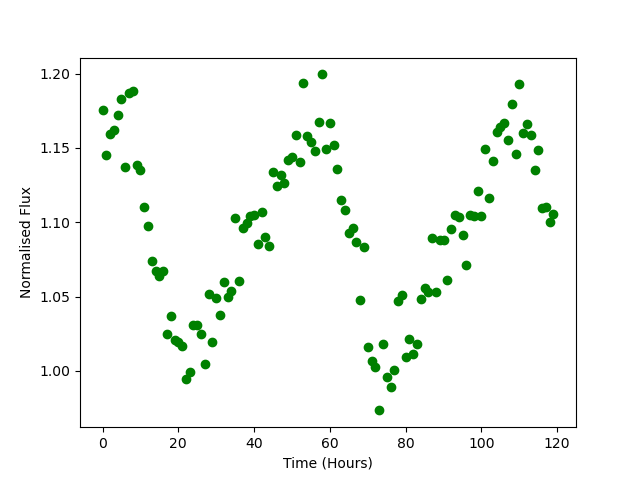

Data behind this chart, as committed beside it:
Time, Flux
0.0, 1.176
1.0, 1.145
2.0, 1.159
3.0, 1.162
4.0, 1.172
5.0, 1.183
6.0, 1.137
7.0, 1.187
8.0, 1.188
9.0, 1.139
10.0, 1.135
11.0, 1.111
12.0, 1.098
13.0, 1.074
14.0, 1.067
15.0, 1.064
16.0, 1.067
17.0, 1.025
18.0, 1.037
19.0, 1.021
20.0, 1.02
21.0, 1.017
22.0, 0.9946
23.0, 0.9995
24.0, 1.031
25.0, 1.031
26.0, 1.025
27.0, 1.005
28.0, 1.052
29.0, 1.019
30.0, 1.049
31.0, 1.038
32.0, 1.06
33.0, 1.05
34.0, 1.053
35.0, 1.103
36.0, 1.061
37.0, 1.096
38.0, 1.1
39.0, 1.104
40.0, 1.105
41.0, 1.085
42.0, 1.107
43.0, 1.09
44.0, 1.084
45.0, 1.134
46.0, 1.125
47.0, 1.132
48.0, 1.127
49.0, 1.142
50.0, 1.144
51.0, 1.159
52.0, 1.141
53.0, 1.194
54.0, 1.158
55.0, 1.154
56.0, 1.148
57.0, 1.167
58.0, 1.199
59.0, 1.149
... 60 more rows
